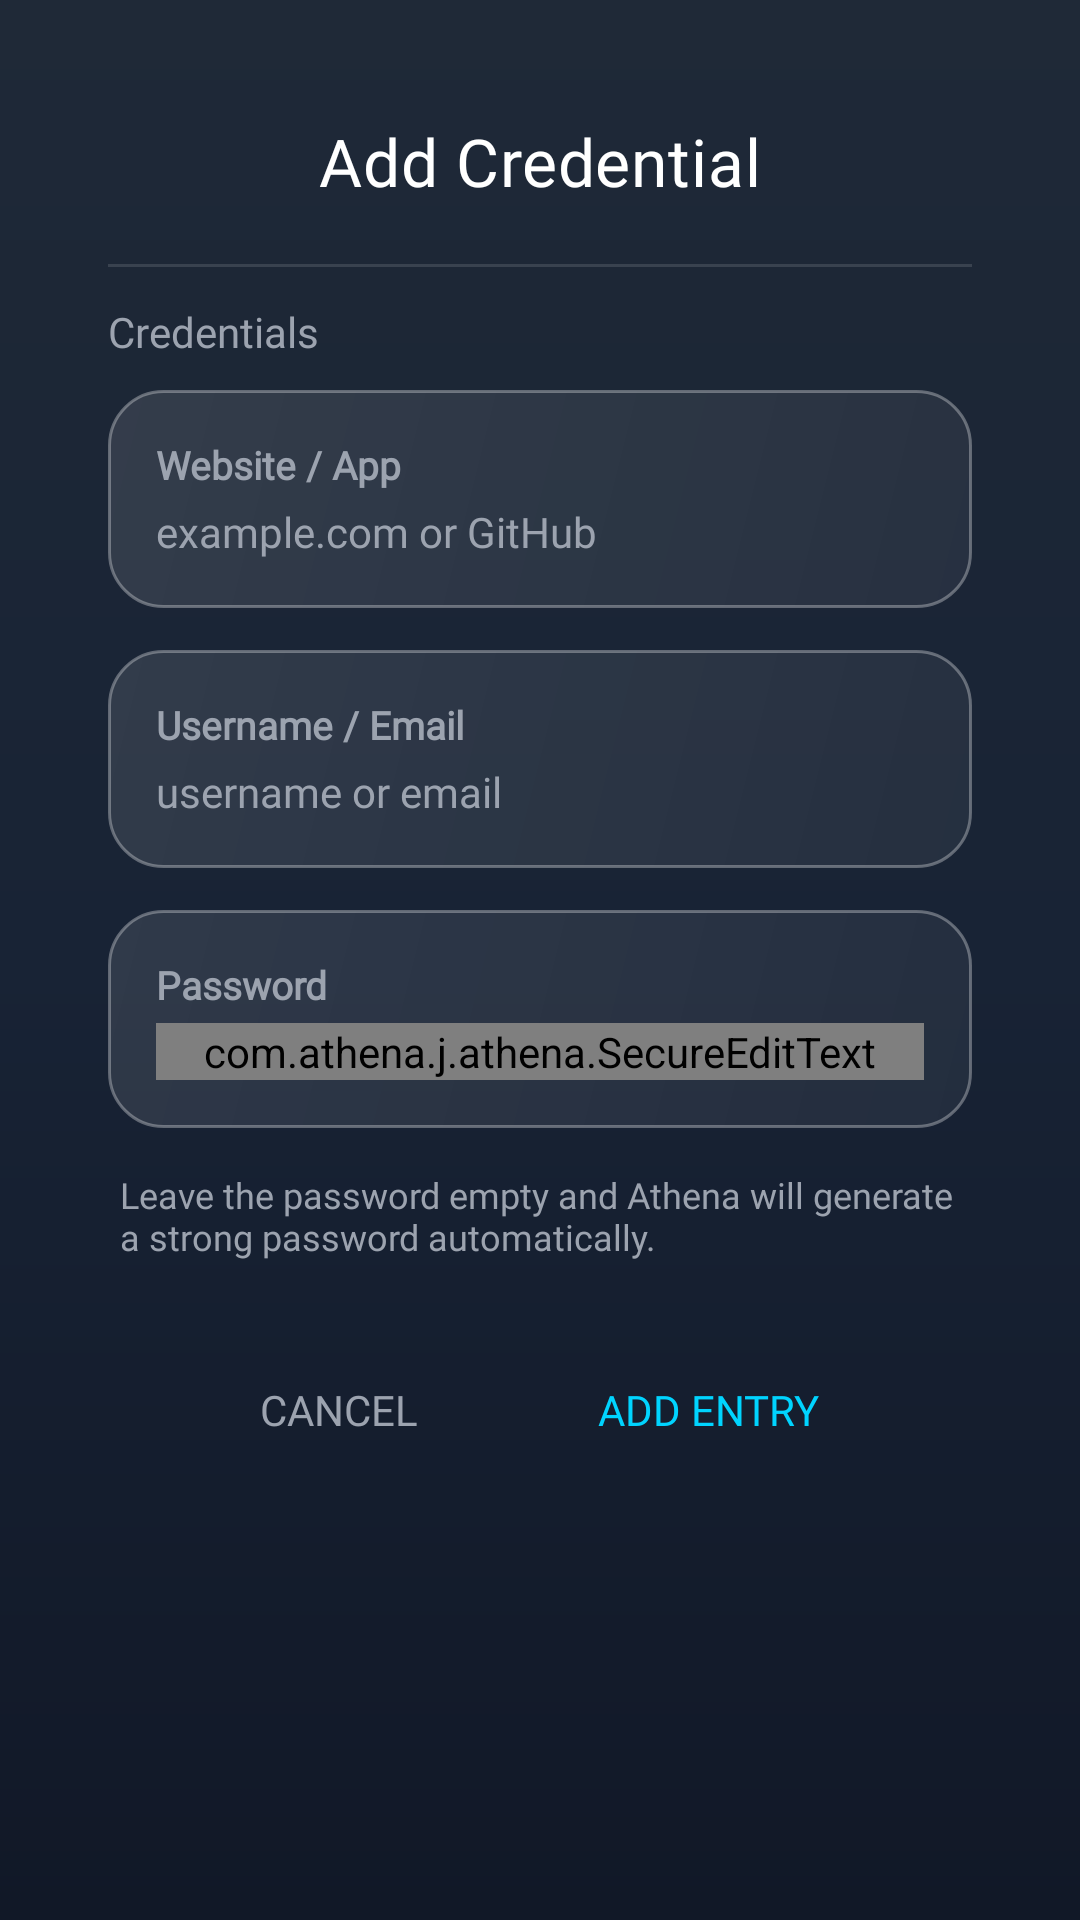

Layout XML and referenced resources for this Android screen:
<!-- AndroidManifest.xml: activity theme Theme.Athena -->
<!-- res/layout/activity_add_entry.xml -->
<?xml version="1.0" encoding="utf-8"?>
<ScrollView
    xmlns:android="http://schemas.android.com/apk/res/android"
    xmlns:app="http://schemas.android.com/apk/res-auto"
    android:layout_width="match_parent"
    android:layout_height="match_parent"
    android:background="@drawable/vault_bg_gradient"
    android:fillViewport="true">

    <LinearLayout
        android:layout_width="match_parent"
        android:layout_height="wrap_content"
        android:orientation="vertical"
        android:paddingHorizontal="36dp"
        android:paddingVertical="20dp">

        <com.google.android.material.appbar.MaterialToolbar
            android:id="@+id/addEntryToolbar"
            android:layout_width="match_parent"
            android:layout_height="wrap_content"
            android:background="@android:color/transparent"
            android:paddingTop="15dp"
            android:paddingBottom="8dp"
            android:theme="@style/ThemeOverlay.MaterialComponents.Dark.ActionBar"
            app:title="Add Credential"
            app:titleCentered="true"
            app:titleTextAppearance="@style/AthenaToolbarTitle"
            app:titleTextColor="@android:color/white" />

        <View
            android:layout_width="match_parent"
            android:layout_height="1dp"
            android:layout_marginVertical="12dp"
            android:background="#20FFFFFF" />

        <TextView
            android:layout_width="match_parent"
            android:layout_height="wrap_content"
            android:layout_marginBottom="10dp"
            android:fontFamily="@font/poppins"
            android:text="Credentials"
            android:textColor="@color/subtleText"
            android:textSize="14sp"/>

        <LinearLayout
            android:id="@+id/domainCard"
            android:layout_width="match_parent"
            android:layout_height="wrap_content"
            android:layout_marginBottom="14dp"
            android:background="@drawable/vault_card_bg"
            android:elevation="2dp"
            android:orientation="vertical"
            android:padding="16dp">

            <TextView
                android:layout_width="wrap_content"
                android:layout_height="wrap_content"
                android:fontFamily="@font/poppins"
                android:text="Website / App"
                android:textColor="@color/subtleText"
                android:textSize="13sp"
                android:textStyle="bold"/>

            <EditText
                android:id="@+id/hostnameInput"
                android:layout_width="match_parent"
                android:layout_height="wrap_content"
                android:layout_marginTop="4dp"
                android:background="@android:color/transparent"
                android:fontFamily="@font/poppins"
                android:hint="example.com or GitHub"
                android:inputType="text"
                android:maxLines="1"
                android:singleLine="true"
                android:textColor="@android:color/white"
                android:textColorHint="@color/subtleText"
                android:textCursorDrawable="@drawable/white_cursor"
                android:textSize="14sp" />

        </LinearLayout>

        <LinearLayout
            android:layout_width="match_parent"
            android:layout_height="wrap_content"
            android:layout_marginBottom="14dp"
            android:background="@drawable/vault_card_bg"
            android:elevation="2dp"
            android:orientation="vertical"
            android:padding="16dp">

            <TextView
                android:layout_width="wrap_content"
                android:layout_height="wrap_content"
                android:fontFamily="@font/poppins"
                android:text="Username / Email"
                android:textColor="@color/subtleText"
                android:textSize="13sp"
                android:textStyle="bold"/>

            <EditText
                android:id="@+id/usernameInput"
                android:layout_width="match_parent"
                android:layout_height="wrap_content"
                android:layout_marginTop="4dp"
                android:background="@android:color/transparent"
                android:fontFamily="@font/poppins"
                android:hint="username or email"
                android:inputType="text"
                android:maxLines="1"
                android:singleLine="true"
                android:textColor="@android:color/white"
                android:textColorHint="@color/subtleText"
                android:textCursorDrawable="@drawable/white_cursor"
                android:textSize="14sp" />

        </LinearLayout>

        <LinearLayout
            android:layout_width="match_parent"
            android:layout_height="wrap_content"
            android:layout_marginBottom="14dp"
            android:background="@drawable/vault_card_bg"
            android:elevation="2dp"
            android:orientation="vertical"
            android:padding="16dp">

            <TextView
                android:layout_width="wrap_content"
                android:layout_height="wrap_content"
                android:fontFamily="@font/poppins"
                android:text="Password"
                android:textColor="@color/subtleText"
                android:textSize="13sp"
                android:textStyle="bold"/>

            <com.athena.j.athena.SecureEditText
                android:id="@+id/passwordInput"
                android:layout_width="match_parent"
                android:layout_height="wrap_content"
                android:layout_marginTop="4dp"
                android:background="@android:color/transparent"
                android:fontFamily="@font/poppins"
                android:hint="Leave empty to generate"
                android:inputType="textPassword"
                android:maxLines="1"
                android:singleLine="true"
                android:textColor="@android:color/white"
                android:textColorHint="@color/subtleText"
                android:textCursorDrawable="@drawable/white_cursor"
                android:textSize="14sp" />

        </LinearLayout>

        <TextView
            android:layout_width="match_parent"
            android:layout_height="wrap_content"
            android:layout_marginHorizontal="4dp"
            android:layout_marginBottom="20dp"
            android:fontFamily="@font/poppins"
            android:text="Leave the password empty and Athena will generate a strong password automatically."
            android:textColor="@color/subtleText"
            android:textSize="12sp" />

        <LinearLayout
            android:id="@+id/buttonRow"
            android:layout_width="match_parent"
            android:layout_height="wrap_content"
            android:layout_marginTop="10dp"
            android:layout_marginBottom="30dp"
            android:gravity="center"
            android:orientation="horizontal">

            <TextView
                android:id="@+id/cancelButton"
                android:layout_width="wrap_content"
                android:layout_height="wrap_content"
                android:layout_marginEnd="20dp"
                android:background="?attr/selectableItemBackgroundBorderless"
                android:fontFamily="@font/poppins"
                android:paddingHorizontal="20dp"
                android:paddingVertical="10dp"
                android:text="CANCEL"
                android:textAllCaps="true"
                android:textColor="@color/subtleText"
                android:textSize="14sp" />

            <TextView
                android:id="@+id/addButton"
                android:layout_width="wrap_content"
                android:layout_height="wrap_content"
                android:background="?attr/selectableItemBackgroundBorderless"
                android:fontFamily="@font/poppins"
                android:paddingHorizontal="20dp"
                android:paddingVertical="10dp"
                android:text="ADD ENTRY"
                android:textAllCaps="true"
                android:textColor="@color/accent"
                android:textSize="14sp" />

        </LinearLayout>

    </LinearLayout>

</ScrollView>
<!-- resources referenced by this layout -->
<resources>
  <color name="accent">#00D4FF</color>
  <color name="subtleText">#9CA3AF</color>
  <!-- drawable vault_bg_gradient (drawable) -->
  <?xml version="1.0" encoding="utf-8"?>
  <shape xmlns:android="http://schemas.android.com/apk/res/android">
      <gradient
          android:type="linear"
          android:angle="90"
          android:startColor="@color/vaultGradientStart"
          android:centerColor="@color/vaultGradientCenter"
          android:endColor="@color/vaultGradientEnd" />
  
      <corners android:radius="0dp" />
  </shape>
  <!-- drawable vault_card_bg (drawable) -->
  <?xml version="1.0" encoding="utf-8"?>
  <shape xmlns:android="http://schemas.android.com/apk/res/android">
  
      <corners android:radius="18dp" />
  
      <gradient
          android:startColor="#1AFFFFFF"
          android:endColor="#0DFFFFFF"
          android:angle="315" />
      <stroke
          android:width="1dp"
          android:color="#50FFFFFF" />
  
      <padding
          android:left="14dp"
          android:top="12dp"
          android:right="14dp"
          android:bottom="12dp" />
  </shape>
  <!-- drawable white_cursor (drawable) -->
  <?xml version="1.0" encoding="utf-8"?>
  <shape
      xmlns:android="http://schemas.android.com/apk/res/android"
      android:shape="rectangle">
  
      <size
          android:width="2dp" />
  
      <solid
          android:color="@android:color/white" />
  
  </shape>
  <style name="AthenaToolbarTitle" parent="TextAppearance.MaterialComponents.Headline6">
          <item name="android:fontFamily">@font/poppins</item>
          <item name="fontFamily">@font/poppins</item>
          <item name="android:textStyle">normal</item>
          <item name="android:textColor">@android:color/white</item>
          <item name="android:textSize">22sp</item>
      </style>
  <style name="Theme.Athena" parent="Theme.MaterialComponents.DayNight.NoActionBar">
          
          <item name="colorPrimary">@color/purple_700</item>
          <item name="colorPrimaryVariant">@color/purple_700</item>
          <item name="colorAccent">@color/teal_200</item>
  
          
          
          <item name="android:windowBackground">@drawable/vault_bg_gradient</item>
          <item name="colorSurface">@color/background</item>
          <item name="android:statusBarColor">@color/vaultBackground</item>
          <item name="android:navigationBarColor">@color/vaultBackground</item>
  
          
          <item name="android:windowLightStatusBar">false</item>
  
          
          <item name="actionBarTheme">@style/ThemeOverlay.MaterialComponents.Dark.ActionBar</item>
      </style>
  <color name="vaultGradientStart">#111827</color>
  <color name="vaultGradientCenter">#182335</color>
  <color name="vaultGradientEnd">#1F2937</color>
  <color name="purple_700">#3700B3</color>
  <color name="teal_200">#03DAC5</color>
  <color name="background">#121212</color>
  <color name="vaultBackground">#1A2433</color>
</resources>
